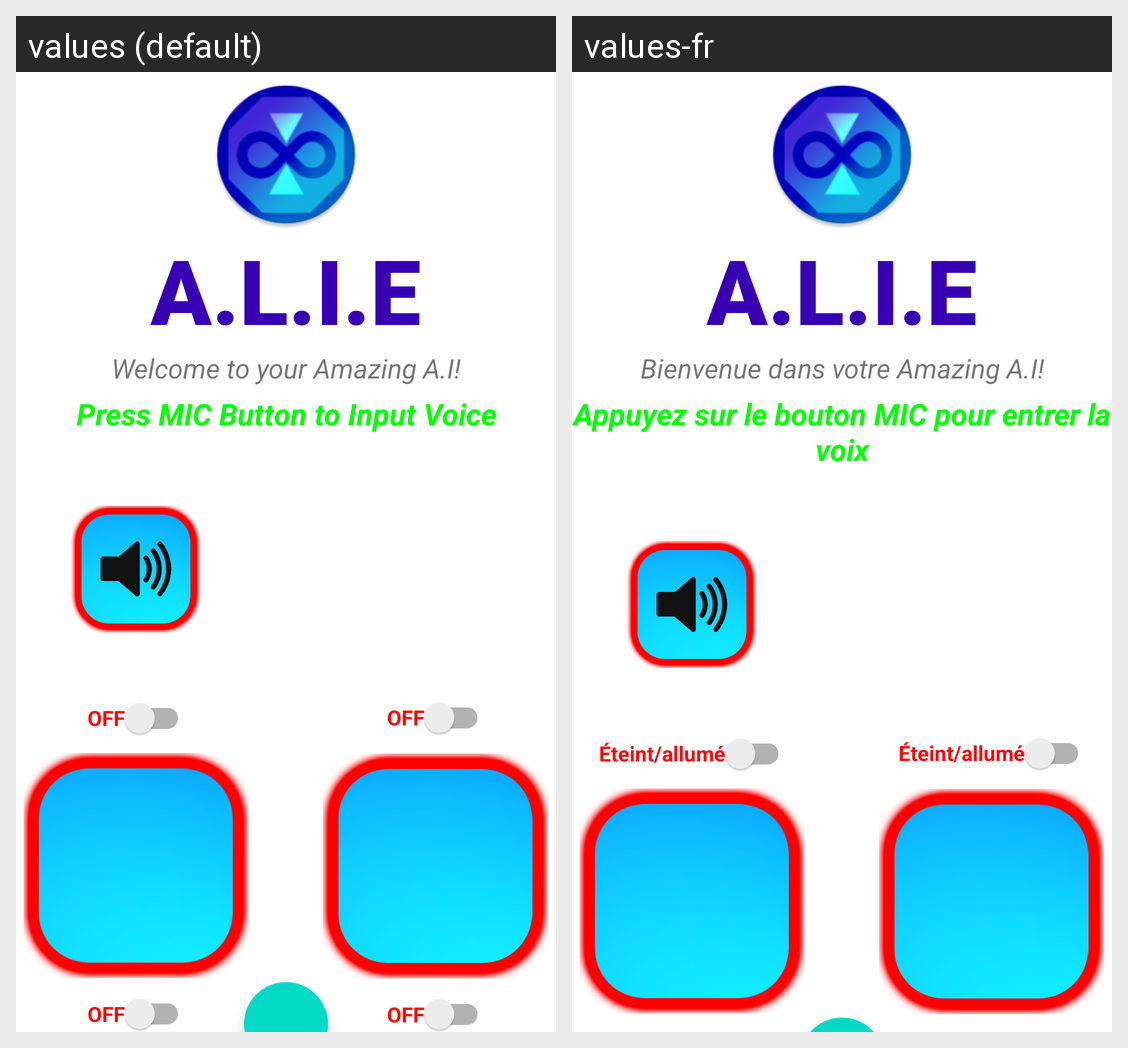

Strings drawn on this Android screen and how each of the app's shown locales translates them:
Android screen res/layout/fragment_home.xml rendered under 2 locales, left to right: values (default), values-fr. Device: Nexus 5 (rendered at 1080×1920; each locale shown at half size, 540×960, under a caption strip naming it); theme Theme.ALIE.
Strings drawn on this screen, with the default value and each locale's value (text and hints the layout hard-codes, and strings that could not be matched under every locale, appear in the picture but are not listed):

textView12
  values: A.L.I.E
  values-fr: A.L.I.E

textView13
  values: Welcome to your Amazing A.I!
  values-fr: Bienvenue dans votre Amazing A.I!

textView19
  values: Press MIC Button to Input Voice
  values-fr: Appuyez sur le bouton MIC pour entrer la voix

switch1
  values: OFF
  values-fr: Éteint/allumé

switch2
  values: OFF
  values-fr: Éteint/allumé

switch3
  values: OFF
  values-fr: Éteint/allumé

switch4
  values: OFF
  values-fr: Éteint/allumé
